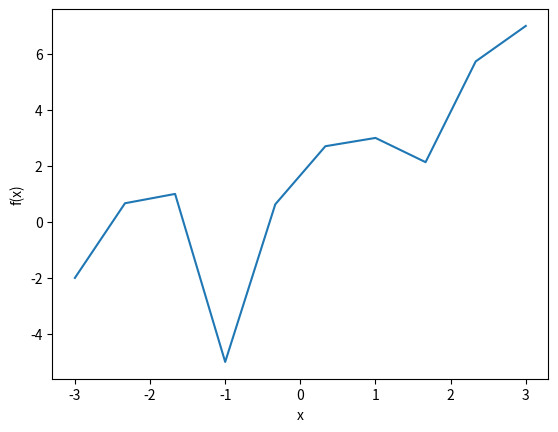

Python code for this plot:
import numpy as np
import matplotlib.pyplot as plt

# Input variables
N = 10

def my_func(x):
    if(x<-2):
        return -3*(x+2)**2 + 1
    elif(x<-1):
        return 1
    elif(x<=1):
        return (x-1)**3 + 3
    elif(x<2):
        return np.sin(np.pi*x) + 3
    else:
        return 3*np.sqrt(x-2) + 4

x = np.linspace(-3,3,N)
y = [0]*N

for ii in range(len(x)):
    y[ii] = my_func(x[ii])

plt.plot(x,y)
plt.xlabel('x')
plt.ylabel('f(x)')

plt.show()